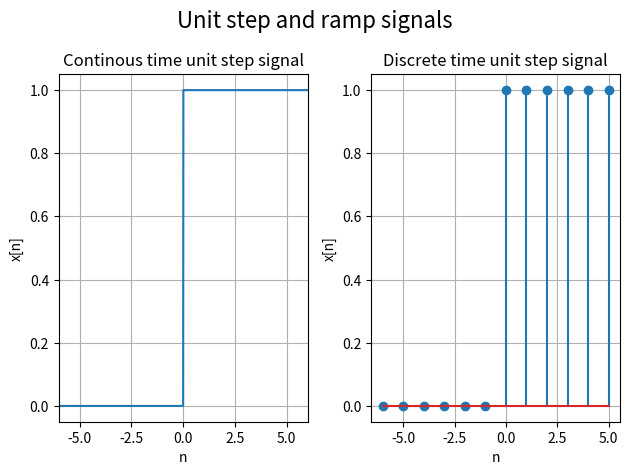

Python code for this plot:
import numpy as np
import matplotlib.pyplot as plt

t = np.arange(-6, 6, 0.01)
y = (t >= 0).astype(int)



plt.suptitle('Unit step and ramp signals', fontsize=16)

plt.subplot(1, 2, 1)
plt.plot(t, y)

plt.xlabel('n')
plt.ylabel('x[n]')
plt.title('Continous time unit step signal')
plt.grid(True)
plt.xlim(-6,6)


t = np.arange(-6, 6, 1)
y = (t >= 0).astype(int)

plt.subplot(1, 2, 2)
plt.stem(t, y)

plt.xlabel('n')
plt.ylabel('x[n]')
plt.title('Discrete time unit step signal')
plt.grid(True)


plt.tight_layout()
plt.show()